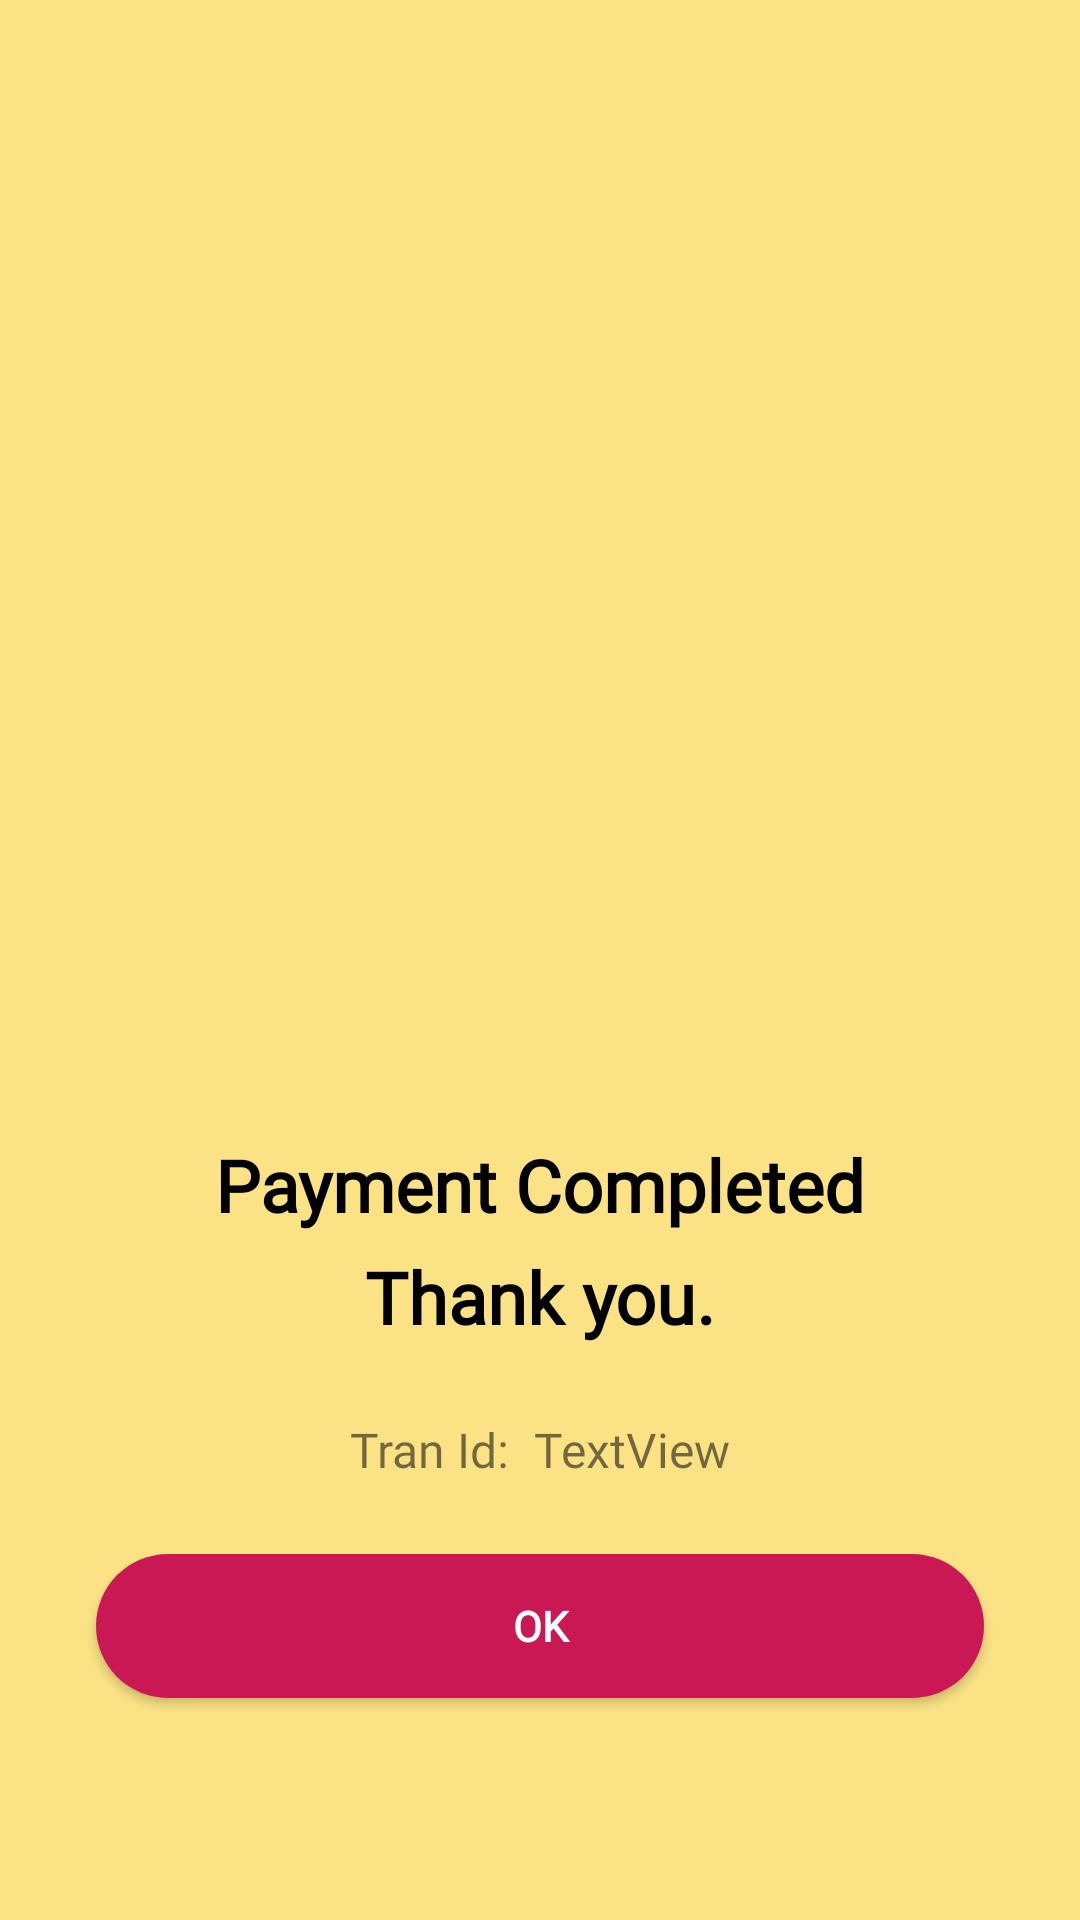

Write the Android layout XML for this screen, with the resource values it uses.
<!-- AndroidManifest.xml: application theme AppTheme -->
<!-- res/layout/layout_payment_success.xml -->
<?xml version="1.0" encoding="utf-8"?>
<androidx.constraintlayout.widget.ConstraintLayout xmlns:android="http://schemas.android.com/apk/res/android"
    xmlns:app="http://schemas.android.com/apk/res-auto"
    xmlns:tools="http://schemas.android.com/tools"
    android:layout_width="match_parent"
    android:background="@color/bg_yellow"
    android:layout_height="match_parent">


    <androidx.constraintlayout.widget.ConstraintLayout
        android:layout_width="0dp"
        android:layout_height="0dp"
        android:layout_marginTop="32dp"
        android:layout_marginBottom="50dp"
        android:background="@drawable/bg_white_round"
        app:layout_constraintBottom_toBottomOf="parent"
        app:layout_constraintEnd_toEndOf="parent"
        app:layout_constraintStart_toStartOf="parent"
        app:layout_constraintTop_toTopOf="parent"
        app:layout_constraintVertical_bias="0.24000001">

        <ImageView
            android:id="@+id/img_error"
            android:layout_width="230dp"
            android:layout_height="230dp"
            app:layout_constraintBottom_toBottomOf="parent"
            app:layout_constraintEnd_toEndOf="parent"
            app:layout_constraintStart_toStartOf="parent"
            app:layout_constraintTop_toTopOf="parent"
            app:layout_constraintVertical_bias="0.19"
            app:srcCompat="@drawable/ic_payment_success" />

        <TextView
            android:id="@+id/error_title"
            android:layout_width="wrap_content"
            android:layout_height="wrap_content"
            android:layout_marginBottom="5dp"
            android:fontFamily="@font/comfortaa"
            android:text="Payment Completed"
            android:textColor="@color/black"
            android:textSize="24sp"
            android:textStyle="bold"
            app:layout_constraintBottom_toTopOf="@+id/textView161"
            app:layout_constraintEnd_toEndOf="parent"
            app:layout_constraintStart_toStartOf="parent" />

        <androidx.constraintlayout.widget.ConstraintLayout
            android:id="@+id/constraintLayout27"
            android:layout_width="wrap_content"
            android:layout_height="wrap_content"
            android:layout_marginBottom="24dp"
            app:layout_constraintBottom_toTopOf="@+id/btn_ok"
            app:layout_constraintEnd_toEndOf="parent"
            app:layout_constraintStart_toStartOf="parent">

            <TextView
                android:id="@+id/textView140"
                android:layout_width="wrap_content"
                android:layout_height="wrap_content"
                android:layout_marginStart="8dp"
                android:fontFamily="@font/comfortaa"
                android:text="Tran Id:"
                android:textSize="16dp"
                app:layout_constraintStart_toStartOf="parent"
                app:layout_constraintTop_toTopOf="parent" />

            <TextView
                android:id="@+id/tv_tran_id"
                android:layout_width="wrap_content"

                android:layout_height="wrap_content"
                android:layout_marginStart="8dp"
                android:layout_marginEnd="8dp"
                android:fontFamily="@font/comfortaa"
                android:text="TextView"
                android:textSize="16dp"
                app:layout_constraintBottom_toBottomOf="parent"
                app:layout_constraintEnd_toEndOf="parent"
                app:layout_constraintStart_toEndOf="@+id/textView140"
                app:layout_constraintTop_toTopOf="parent" />
        </androidx.constraintlayout.widget.ConstraintLayout>

        <Button
            android:id="@+id/btn_ok"
            android:layout_width="0dp"
            android:layout_height="wrap_content"
            android:layout_marginStart="32dp"
            android:layout_marginEnd="32dp"
            android:layout_marginBottom="24dp"
            android:background="@drawable/bg_button_red"
            android:fontFamily="@font/comfortaa"
            android:text="ok"
            android:textColor="@color/white"
            android:textStyle="bold"
            app:layout_constraintBottom_toBottomOf="parent"
            app:layout_constraintEnd_toEndOf="parent"
            app:layout_constraintStart_toStartOf="parent" />

        <TextView
            android:id="@+id/textView161"
            android:layout_width="wrap_content"
            android:layout_height="wrap_content"
            android:layout_marginBottom="24dp"
            android:fontFamily="@font/comfortaa"
            android:text="Thank you."
            android:textColor="@color/black"
            android:textSize="24sp"
            android:textStyle="bold"
            app:layout_constraintBottom_toTopOf="@+id/constraintLayout27"
            app:layout_constraintEnd_toEndOf="parent"
            app:layout_constraintStart_toStartOf="parent" />
    </androidx.constraintlayout.widget.ConstraintLayout>



</androidx.constraintlayout.widget.ConstraintLayout>
<!-- resources referenced by this layout -->
<resources>
  <color name="bg_yellow">#fbe385</color>
  <color name="black">#000000</color>
  <color name="white">#ffffff</color>
  <!-- drawable bg_button_red (drawable) -->
  <shape xmlns:android="http://schemas.android.com/apk/res/android"
      android:layout_width="wrap_content"
      android:layout_height="wrap_content"
      android:shape="rectangle">
  
      <gradient
          android:angle="135"
          android:centerColor="#c91854"
          android:endColor="#c91854"
          android:startColor="#c91854"
          android:type="linear" />
  
  
      <corners android:radius="30dp">
  
      </corners>
  </shape>
  <style name="AppTheme" parent="Theme.AppCompat.Light.NoActionBar">
          
  
          <item name="colorPrimary">@color/colorPrimary</item>
          <item name="colorPrimaryDark">@color/bg_yellow</item>
          <item name="colorAccent">@color/colorAccent</item>
          <item name="fontFamily">@font/comfortaa</item>
      </style>
  <color name="colorPrimary">#c91854</color>
  <color name="colorAccent">#c91854</color>
</resources>
